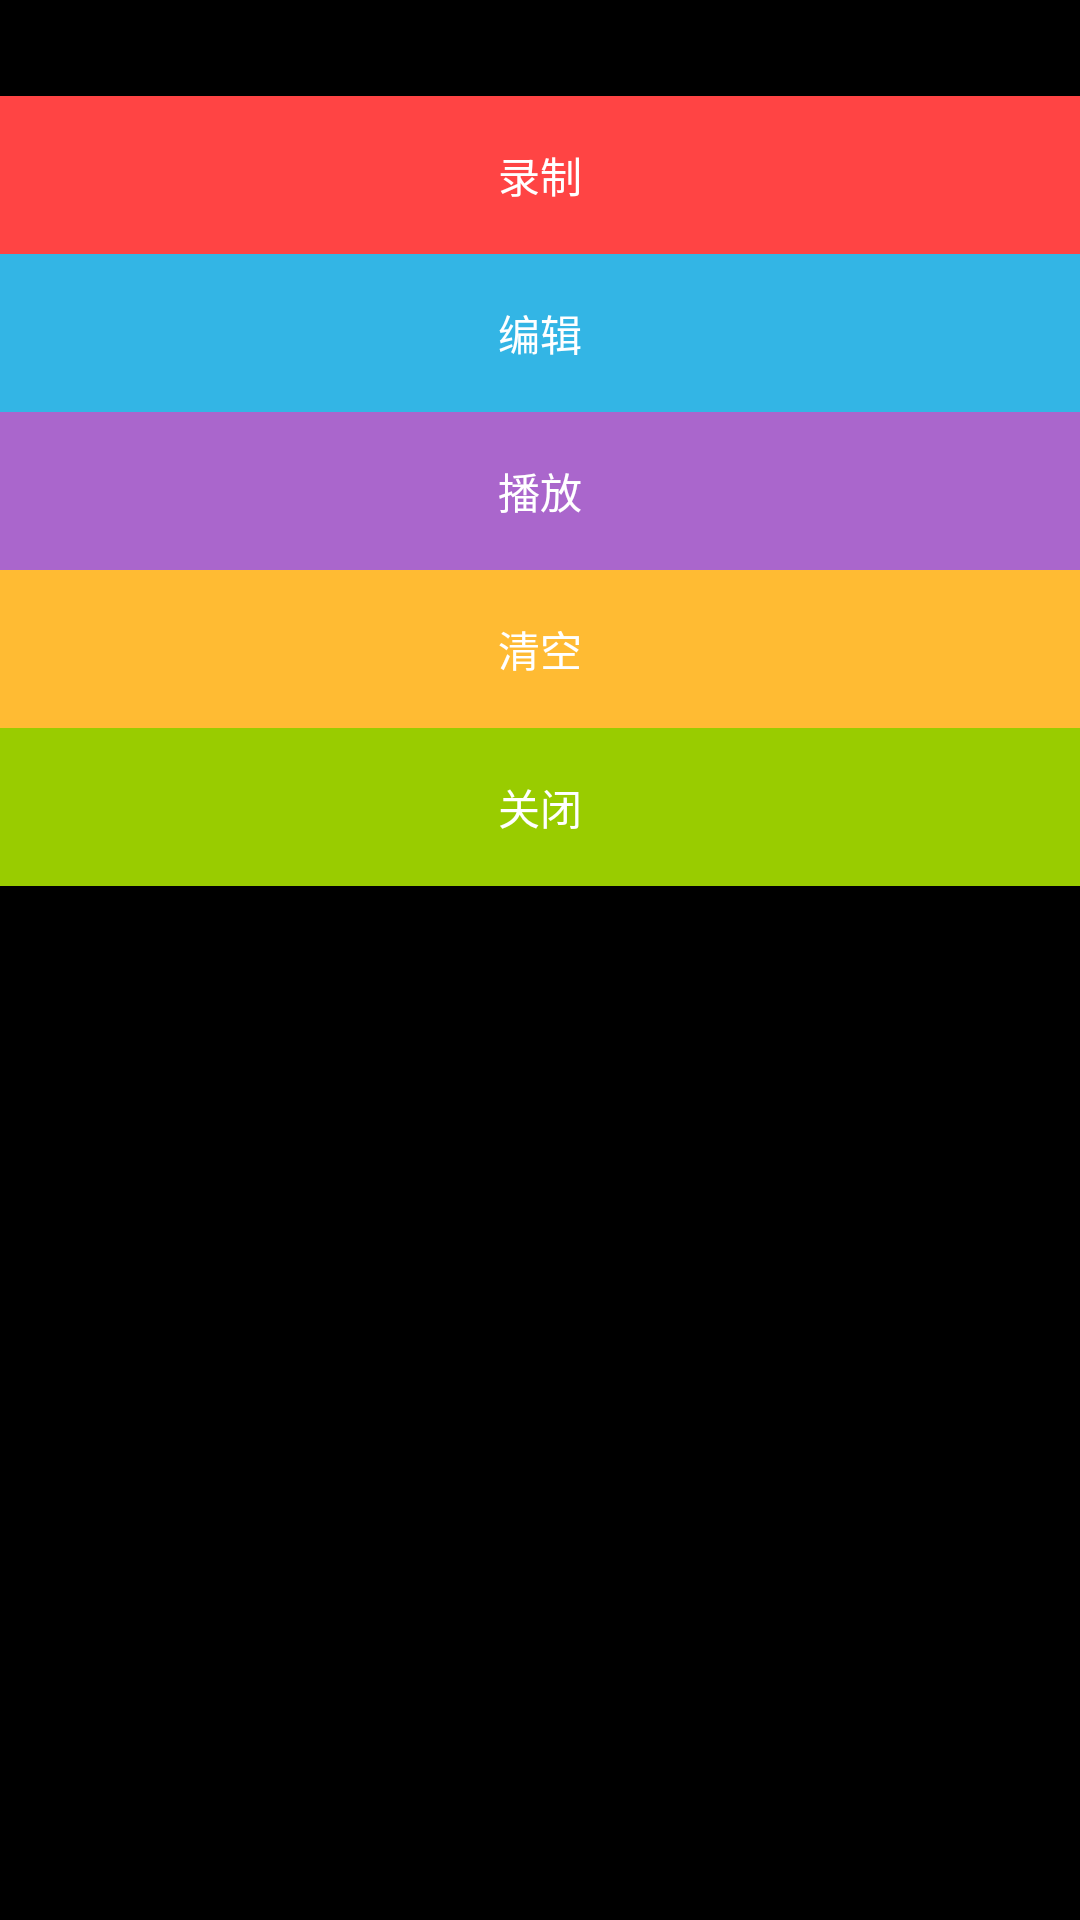

Android layout source for this screen:
<!-- AndroidManifest.xml: application theme Theme.AutoClick -->
<!-- res/layout/float_window_opt.xml -->
<?xml version="1.0" encoding="utf-8"?>
<LinearLayout xmlns:android="http://schemas.android.com/apk/res/android"
    android:layout_width="match_parent"
    android:layout_height="wrap_content"
    android:background="@color/black"
    android:orientation="vertical"
    android:paddingTop="32dp">

    <com.google.android.material.textview.MaterialTextView
        android:id="@+id/tv_float_opt_start_record"
        android:layout_width="match_parent"
        android:layout_height="wrap_content"
        android:layout_gravity="center"
        android:background="@android:color/holo_red_light"
        android:gravity="center"
        android:padding="16dp"
        android:text="录制"
        android:textColor="@color/white" />

    <com.google.android.material.textview.MaterialTextView
        android:id="@+id/tv_float_opt_edit"
        android:layout_width="match_parent"
        android:layout_height="wrap_content"
        android:layout_gravity="center"
        android:background="@android:color/holo_blue_light"
        android:gravity="center"
        android:padding="16dp"
        android:text="编辑"
        android:textColor="@color/white" />

    <com.google.android.material.textview.MaterialTextView
        android:id="@+id/tv_float_opt_record_play"
        android:layout_width="match_parent"
        android:layout_height="wrap_content"
        android:layout_gravity="center"
        android:background="@android:color/holo_purple"
        android:gravity="center"
        android:padding="16dp"
        android:text="播放"
        android:textColor="@color/white" />

    <com.google.android.material.textview.MaterialTextView
        android:id="@+id/tv_float_opt_clear"
        android:layout_width="match_parent"
        android:layout_height="wrap_content"
        android:layout_gravity="center"
        android:background="@android:color/holo_orange_light"
        android:gravity="center"
        android:padding="16dp"
        android:text="清空"
        android:textColor="@color/white" />

    <com.google.android.material.textview.MaterialTextView
        android:id="@+id/tv_float_opt_close_opt"
        android:layout_width="match_parent"
        android:layout_height="wrap_content"
        android:layout_gravity="center"
        android:background="@android:color/holo_green_light"
        android:gravity="center"
        android:padding="16dp"
        android:text="关闭"
        android:textColor="@color/white" />
</LinearLayout>
<!-- resources referenced by this layout -->
<resources>
  <color name="black">#FF000000</color>
  <color name="white">#FFFFFFFF</color>
  <style name="Theme.AutoClick" parent="Theme.MaterialComponents.DayNight.DarkActionBar">
          
          <item name="colorPrimary">@color/purple_500</item>
          <item name="colorPrimaryVariant">@color/purple_700</item>
          <item name="colorOnPrimary">@color/white</item>
          
          <item name="colorSecondary">@color/teal_200</item>
          <item name="colorSecondaryVariant">@color/teal_700</item>
          <item name="colorOnSecondary">@color/black</item>
          
          <item name="android:statusBarColor" tools:targetApi="l">?attr/colorPrimaryVariant</item>
          
      </style>
  <color name="purple_500">#FF6200EE</color>
  <color name="purple_700">#FF3700B3</color>
  <color name="teal_200">#FF03DAC5</color>
  <color name="teal_700">#FF018786</color>
</resources>
